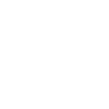
t = 0.00 s
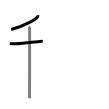
t = 2.50 s
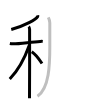
t = 5.25 s
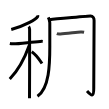
t = 7.75 s
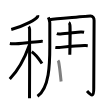
t = 10.50 s
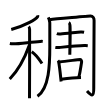
t = 13.00 s

The animated SVG that drew these frames (rendered in a browser with its animation timeline set to each time). Animation: 13 SMIL elements (animate=13); one cycle of 13.00 s.

<svg width="109px" height="109px" viewBox="0 0 px 109px" xmlns="http://www.w3.org/2000/svg" xmlns:xlink="http://www.w3.org/1999/xlink" xml:space="preserve" version="1.1"  baseProfile="full">
<path d="M37.75,15.25c0.07,0.34,0.16,0.87-0.15,1.35c-1.8,2.84-12.17,9.08-26.35,12.9" style="fill:none;stroke:black;stroke-width:3;opacity:0">
  <animate attributeType="CSS" attributeName="opacity" from="0" to="1" begin="0s" dur="1s" repeatCount="0" fill="freeze" />
</path>
<path d="M9.87,43.47c0.51,0.12,1.88,0.38,3.25,0.36c6.88-0.08,17.63-1.82,27.04-2.43c1.36-0.09,1.71-0.12,2.57,0" style="fill:none;stroke:black;stroke-width:3;opacity:0">
  <animate attributeType="CSS" attributeName="opacity" from="0" to="1" begin="1s" dur="1s" repeatCount="0" fill="freeze" />
</path>
<path d="M28.7,26.5c0.5,0.46,0.8,2.05,0.9,2.96c0.1,0.91,0,63.09-0.1,68.79" style="fill:none;stroke:black;stroke-width:3;opacity:0">
  <animate attributeType="CSS" attributeName="opacity" from="0" to="1" begin="2s" dur="1s" repeatCount="0" fill="freeze" />
</path>
<path d="M29.5,44.75C25.5,55.97,18.81,69.82,9.75,79" style="fill:none;stroke:black;stroke-width:3;opacity:0">
  <animate attributeType="CSS" attributeName="opacity" from="0" to="1" begin="3s" dur="1s" repeatCount="0" fill="freeze" />
</path>
<path d="M31.75,51.75c4.3,2.74,7.94,8.22,10.25,11.75" style="fill:none;stroke:black;stroke-width:3;opacity:0">
  <animate attributeType="CSS" attributeName="opacity" from="0" to="1" begin="4s" dur="1s" repeatCount="0" fill="freeze" />
</path>
<path d="M48.3,17.32c0.65,1.25,1.5,3.19,1.5,5.45c0,3.49,0.01,6.73,0.01,23.17c0,18.39-0.48,42.12-12.32,50.31" style="fill:none;stroke:black;stroke-width:3;opacity:0">
  <animate attributeType="CSS" attributeName="opacity" from="0" to="1" begin="5s" dur="1s" repeatCount="0" fill="freeze" />
</path>
<path d="M49.66,19.71C55.69,18.77,89.38,16,90.59,16c2.24,0,3.5,2.25,3.5,4.48c0,2.36-0.34,62.27-0.34,67.69c0,8.48-1.65,8.58-6.72,2.84" style="fill:none;stroke:black;stroke-width:3;opacity:0">
  <animate attributeType="CSS" attributeName="opacity" from="0" to="1" begin="6s" dur="1s" repeatCount="0" fill="freeze" />
</path>
<path d="M56.81,33.72c0.96,0.37,2.71,0.26,3.67,0.22c5.18-0.19,16.43-1.77,20.26-1.94c1.6-0.07,2.56,0.06,3.35,0.23" style="fill:none;stroke:black;stroke-width:3;opacity:0">
  <animate attributeType="CSS" attributeName="opacity" from="0" to="1" begin="7s" dur="1s" repeatCount="0" fill="freeze" />
</path>
<path d="M55.31,47.4c1,0.19,2.83,0.19,3.83,0.1c5.46-0.5,18.62-1.75,25.14-1.9c1.66-0.04,2.66,0.02,3.49,0.1" style="fill:none;stroke:black;stroke-width:3;opacity:0">
  <animate attributeType="CSS" attributeName="opacity" from="0" to="1" begin="8s" dur="1s" repeatCount="0" fill="freeze" />
</path>
<path d="M68.8,22.64c0.62,0.33,0.99,1.61,1.11,2.34c0.12,0.74,0.01,25.14-0.11,29.8" style="fill:none;stroke:black;stroke-width:3;opacity:0">
  <animate attributeType="CSS" attributeName="opacity" from="0" to="1" begin="9s" dur="1s" repeatCount="0" fill="freeze" />
</path>
<path d="M57.94,60.5c0.26,0.33,0.51,0.6,0.63,1.02c0.88,3.27,1.93,14.12,2.53,19.99" style="fill:none;stroke:black;stroke-width:3;opacity:0">
  <animate attributeType="CSS" attributeName="opacity" from="0" to="1" begin="10s" dur="1s" repeatCount="0" fill="freeze" />
</path>
<path d="M59.55,61.94c7.2-0.69,17.83-2.34,20.65-2.52c1.03-0.06,1.57,1.88,1.39,2.86c-0.76,4.07-1.33,9.54-2.86,15.36" style="fill:none;stroke:black;stroke-width:3;opacity:0">
  <animate attributeType="CSS" attributeName="opacity" from="0" to="1" begin="11s" dur="1s" repeatCount="0" fill="freeze" />
</path>
<path d="M61.14,79.29c4.91-0.58,16.23-1.57,19.86-1.67" style="fill:none;stroke:black;stroke-width:3;opacity:0">
  <animate attributeType="CSS" attributeName="opacity" from="0" to="1" begin="12s" dur="1s" repeatCount="0" fill="freeze" />
</path>
</svg>
